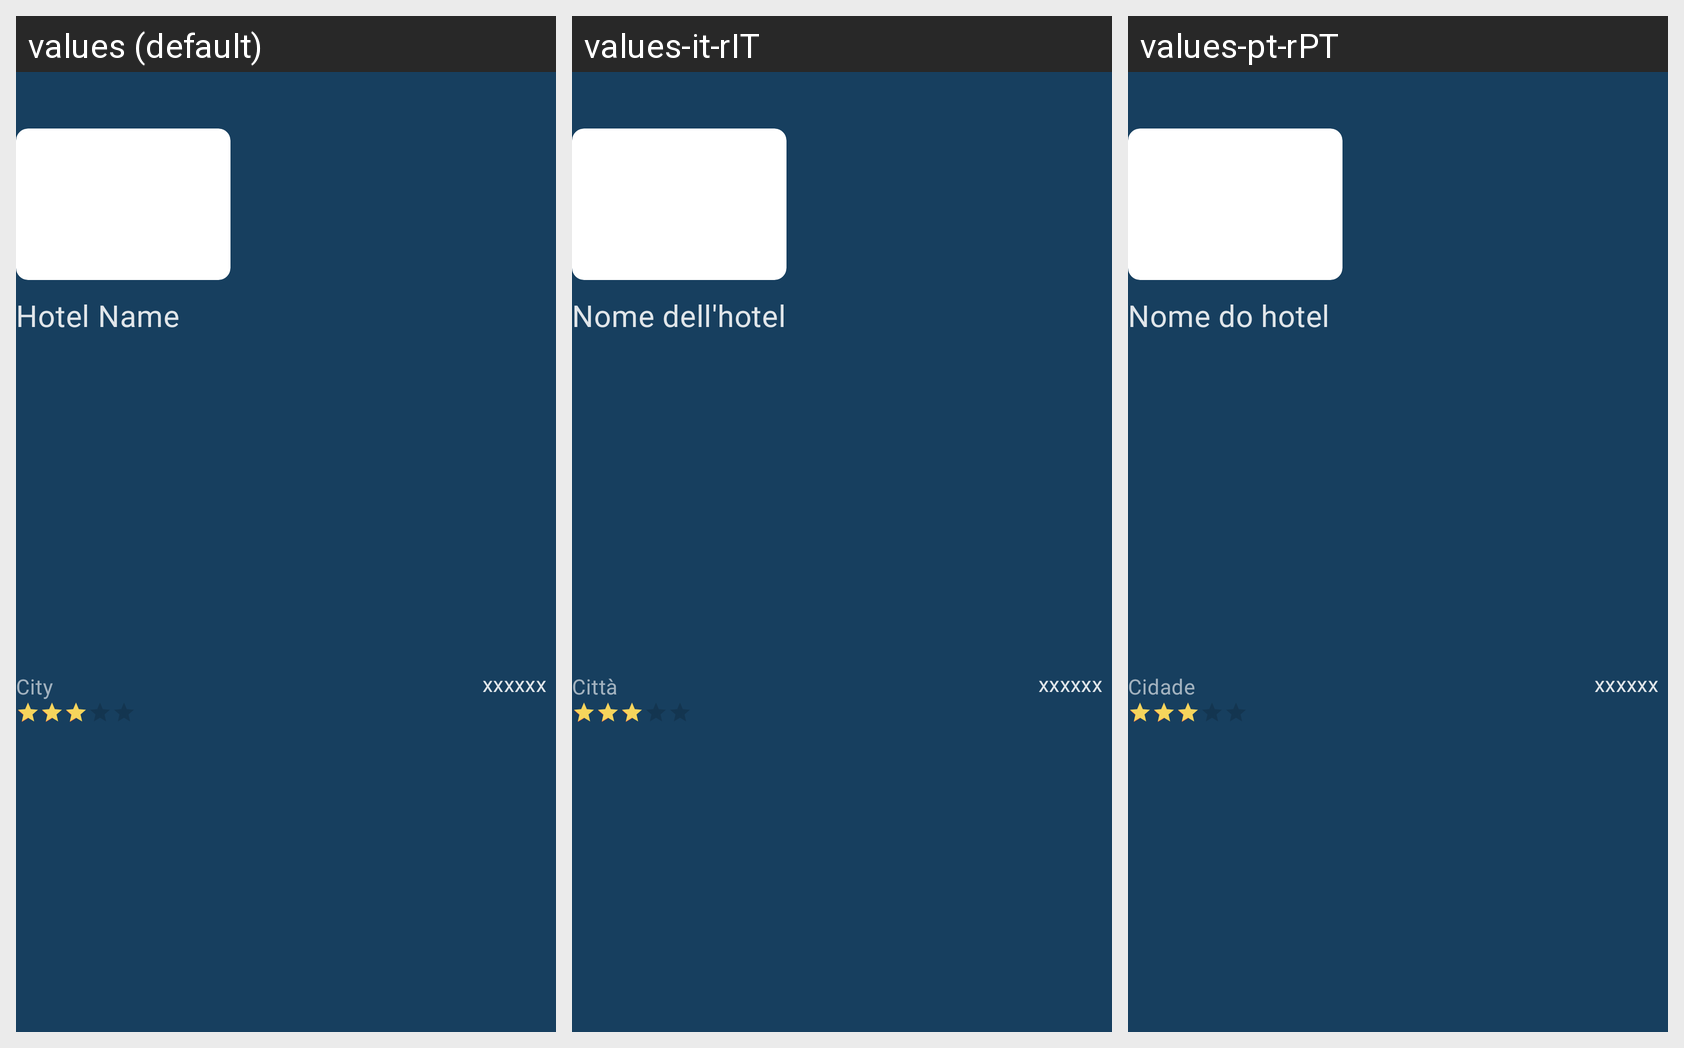

The same Android screen rendered under several of its app's locales, left to right. List the strings drawn on it with the default value and each locale's translation.
Android screen res/layout/fav_list_layout.xml rendered under 3 locales, left to right: values (default), values-it-rIT, values-pt-rPT. Device: Nexus 5 (rendered at 1080×1920; each locale shown at half size, 540×960, under a caption strip naming it); theme Theme.Ferias.
Strings drawn on this screen, with the default value and each locale's value (text and hints the layout hard-codes, and strings that could not be matched under every locale, appear in the picture but are not listed):

hotel_name
  values: Hotel Name
  values-it-rIT: Nome dell'hotel
  values-pt-rPT: Nome do hotel

city
  values: City
  values-it-rIT: Città
  values-pt-rPT: Cidade
